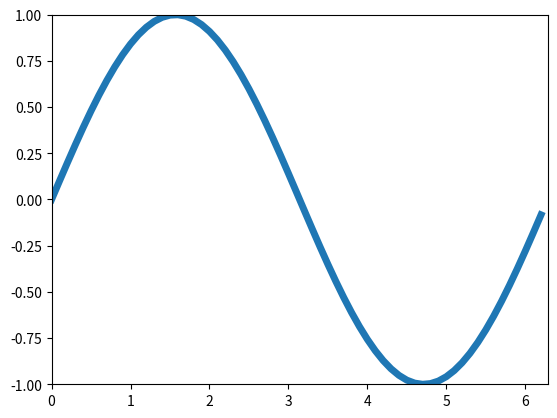

This figure's Python source:
import matplotlib.pyplot as plt
import numpy as np
from matplotlib.animation import FuncAnimation

fig, ax = plt.subplots()

anim_object, = plt.plot([], [], '-', lw=5)

xdata, ydata = [], []

ax.set_xlim(0, 2*np.pi)
ax.set_ylim(-1, 1)

def update(frame):
    xdata.append(frame)
    ydata.append(np.sin(frame))
    anim_object.set_data(xdata, ydata)
    return anim_object,

ani = FuncAnimation(fig,
                    update,
                    frames=np.arange(0, 2*np.pi, 0.1),
                    interval=40)

ani.save('Animation_sin.gif')

